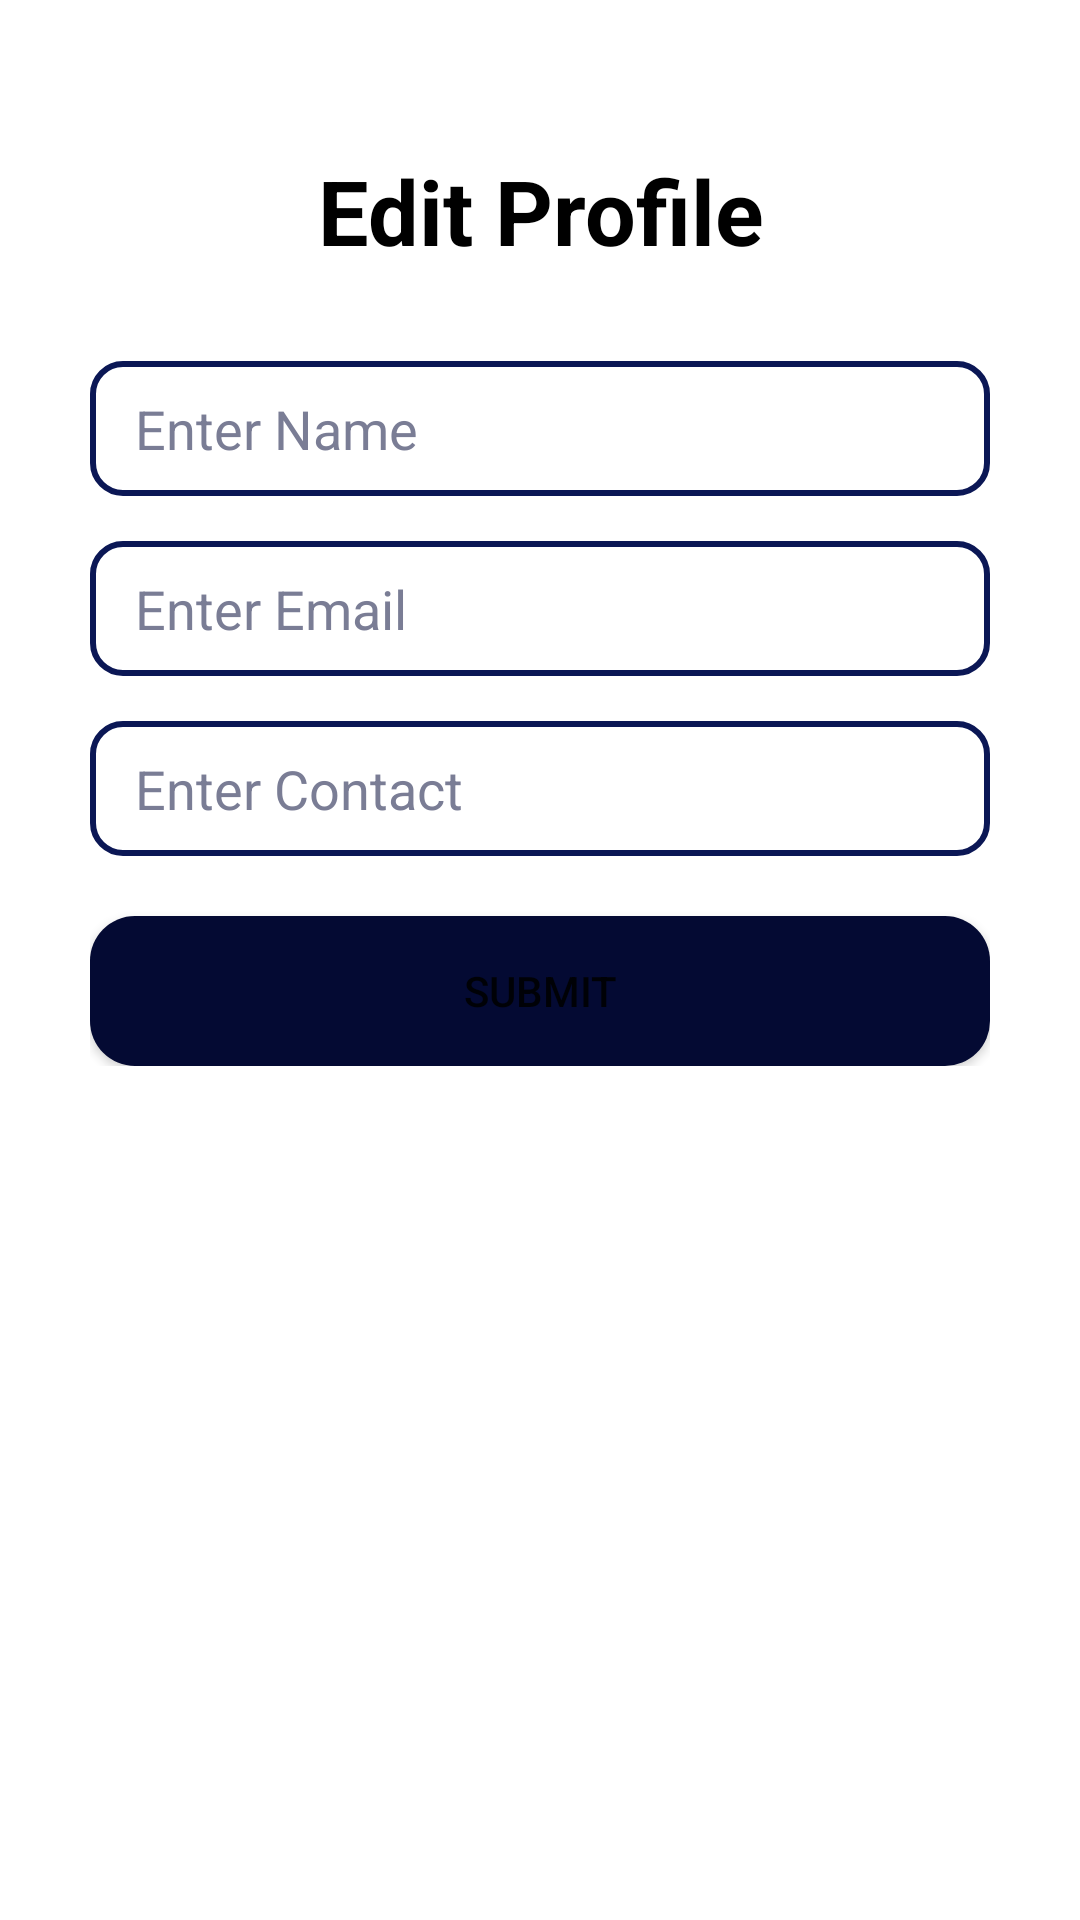

The Android layout XML behind this screen, and the referenced resources:
<!-- AndroidManifest.xml: application theme Theme.FastRide -->
<!-- res/layout/fragment_editprofile.xml -->
<?xml version="1.0" encoding="utf-8"?>
<FrameLayout xmlns:android="http://schemas.android.com/apk/res/android"
    xmlns:tools="http://schemas.android.com/tools"
    android:layout_width="match_parent"
    android:layout_height="match_parent"
    tools:context=".EditprofileFragment">

    <ScrollView
        android:layout_width="match_parent"
        android:layout_height="wrap_content">
        <RelativeLayout
            android:layout_width="match_parent"
            android:layout_height="wrap_content"
            android:padding="30dp">
            <LinearLayout
                android:layout_width="match_parent"
                android:layout_height="wrap_content"
                android:orientation="vertical">
                <TextView
                    android:layout_width="match_parent"
                    android:layout_height="wrap_content"
                    android:text="Edit Profile"
                    android:textStyle="bold"
                    android:textSize="30dp"
                    android:gravity="center"
                    android:layout_marginTop="20dp"
                    android:textColor="#000"/>

                <EditText
                    android:id="@+id/name_et"
                    android:layout_width="match_parent"
                    android:layout_height="45dp"
                    android:layout_marginTop="30dp"
                    android:background="@drawable/edit_round"
                    android:hint="Enter Name"
                    android:paddingLeft="15dp"
                    android:paddingTop="5dp"
                    android:paddingBottom="5dp"
                    android:paddingRight="5dp"
                    android:inputType="text"
                    android:textColorHint="#7A7D95"/>
                <EditText
                    android:id="@+id/email_et"
                    android:layout_width="match_parent"
                    android:layout_height="45dp"
                    android:layout_marginTop="15dp"
                    android:inputType="textEmailAddress"
                    android:background="@drawable/edit_round"
                    android:hint="Enter Email"
                    android:paddingLeft="15dp"
                    android:paddingTop="5dp"
                    android:paddingBottom="5dp"
                    android:paddingRight="5dp"
                    android:textColorHint="#7A7D95"/>
                <EditText
                    android:id="@+id/contact_et"
                    android:layout_width="match_parent"
                    android:layout_height="45dp"
                    android:layout_marginTop="15dp"
                    android:background="@drawable/edit_round"
                    android:hint="Enter Contact"
                    android:inputType="number"
                    android:maxLength="10"
                    android:paddingLeft="15dp"
                    android:paddingTop="5dp"
                    android:paddingBottom="5dp"
                    android:paddingRight="5dp"
                    android:textColorHint="#7A7D95"/>


                <Button
                    android:id="@+id/btn_submit"
                    android:layout_width="match_parent"
                    android:layout_height="50dp"
                    android:layout_marginTop="20dp"
                    android:text="Submit"
                    android:background="@drawable/btn_round_blue"/>


            </LinearLayout>
        </RelativeLayout>
    </ScrollView>

</FrameLayout>
<!-- resources referenced by this layout -->
<resources>
  <!-- drawable btn_round_blue (drawable) -->
  <?xml version="1.0" encoding="utf-8"?>
  <shape xmlns:android="http://schemas.android.com/apk/res/android"
      android:shape="rectangle">
      <solid android:color="#040A33"/>
      <corners android:radius="15dp"/>
  
  
  </shape>
  <!-- drawable edit_round (drawable) -->
  <?xml version="1.0" encoding="utf-8"?>
  <shape xmlns:android="http://schemas.android.com/apk/res/android"
      android:shape="rectangle">
      <solid android:color="#00304FFE"/>
      <corners android:radius="10dp"/>
  <stroke android:width="2dp"
      android:color="@color/purple_500"/>
  
  </shape>
  <style name="Theme.FastRide" parent="Theme.MaterialComponents.DayNight.DarkActionBar">
          
          <item name="colorPrimary">@color/purple_500</item>
          <item name="colorPrimaryVariant">@color/purple_700</item>
          <item name="colorOnPrimary">@color/white</item>
          
          <item name="colorSecondary">@color/teal_200</item>
          <item name="colorSecondaryVariant">@color/teal_700</item>
          <item name="colorOnSecondary">@color/black</item>
          
          <item name="android:statusBarColor" tools:targetApi="l">?attr/colorPrimaryVariant</item>
          
      </style>
  <color name="purple_500">#0B1755</color>
  <color name="purple_700">#0C1645</color>
  <color name="white">#FFFFFFFF</color>
  <color name="teal_200">#FF03DAC5</color>
  <color name="teal_700">#FF018786</color>
  <color name="black">#FF000000</color>
</resources>
